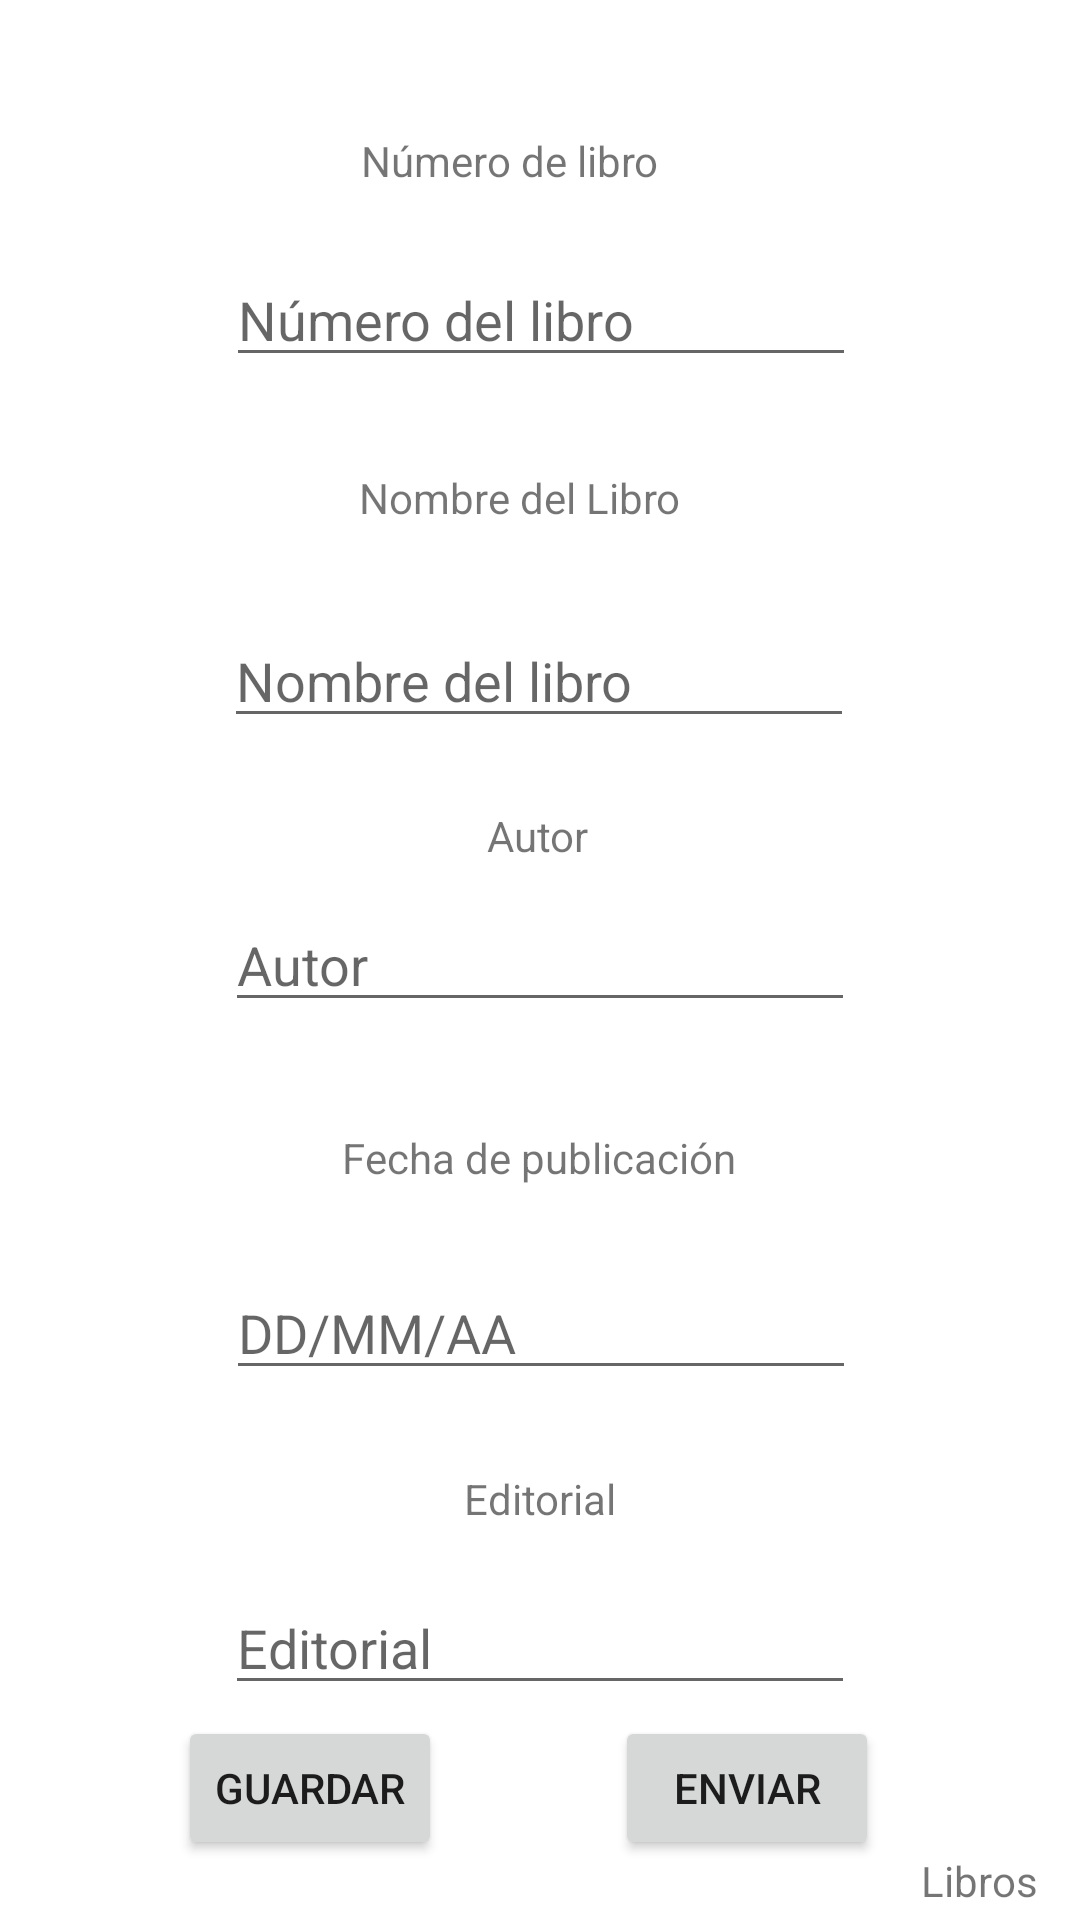

Android layout source for this screen:
<!-- AndroidManifest.xml: application theme Theme.PDM_2022_I_P1_GRUPO4 -->
<!-- res/layout/activity_libros.xml -->
<?xml version="1.0" encoding="utf-8"?>
<androidx.constraintlayout.widget.ConstraintLayout xmlns:android="http://schemas.android.com/apk/res/android"
    xmlns:app="http://schemas.android.com/apk/res-auto"
    xmlns:tools="http://schemas.android.com/tools"
    android:layout_width="match_parent"
    android:layout_height="match_parent"
    android:background="@drawable/bg_color"
    tools:context=".Libros">

    <Button
        android:id="@+id/btnEnviar"
        android:layout_width="wrap_content"
        android:layout_height="wrap_content"
        android:text="Enviar"
        app:layout_constraintBottom_toBottomOf="parent"
        app:layout_constraintEnd_toEndOf="parent"
        app:layout_constraintHorizontal_bias="0.754"
        app:layout_constraintStart_toStartOf="parent"
        app:layout_constraintTop_toTopOf="parent"
        app:layout_constraintVertical_bias="0.966" />

    <ImageView
        android:id="@+id/image"
        android:layout_width="113dp"
        android:layout_height="101dp"
        app:layout_constraintBottom_toBottomOf="parent"
        app:layout_constraintEnd_toEndOf="parent"
        app:layout_constraintHorizontal_bias="0.0"
        app:layout_constraintStart_toStartOf="parent"
        app:layout_constraintTop_toTopOf="parent"
        app:layout_constraintVertical_bias="0.004"
        app:srcCompat="@drawable/research_books" />

    <TextView
        android:id="@+id/textView"
        android:layout_width="wrap_content"
        android:layout_height="wrap_content"
        android:text="Libros"
        app:layout_constraintBottom_toBottomOf="parent"
        app:layout_constraintEnd_toEndOf="parent"
        app:layout_constraintHorizontal_bias="0.956"
        app:layout_constraintStart_toStartOf="parent"
        app:layout_constraintTop_toTopOf="parent"
        app:layout_constraintVertical_bias="0.994" />

    <TextView
        android:id="@+id/txvNombreLibro"
        android:layout_width="wrap_content"
        android:layout_height="wrap_content"
        android:text="Nombre del Libro"
        app:layout_constraintBottom_toBottomOf="parent"
        app:layout_constraintEnd_toEndOf="parent"
        app:layout_constraintHorizontal_bias="0.473"
        app:layout_constraintStart_toStartOf="parent"
        app:layout_constraintTop_toTopOf="parent"
        app:layout_constraintVertical_bias="0.252" />

    <TextView
        android:id="@+id/txvNombreAutor"
        android:layout_width="wrap_content"
        android:layout_height="wrap_content"
        android:text="Autor"
        app:layout_constraintBottom_toBottomOf="parent"
        app:layout_constraintEnd_toEndOf="parent"
        app:layout_constraintHorizontal_bias="0.498"
        app:layout_constraintStart_toStartOf="parent"
        app:layout_constraintTop_toTopOf="parent"
        app:layout_constraintVertical_bias="0.433" />

    <TextView
        android:id="@+id/txvFecha"
        android:layout_width="wrap_content"
        android:layout_height="wrap_content"
        android:text="Fecha de publicación"
        app:layout_constraintBottom_toBottomOf="parent"
        app:layout_constraintEnd_toEndOf="parent"
        app:layout_constraintHorizontal_bias="0.498"
        app:layout_constraintStart_toStartOf="parent"
        app:layout_constraintTop_toTopOf="parent"
        app:layout_constraintVertical_bias="0.606"
        />

    <TextView
        android:id="@+id/txvEditorial"
        android:layout_width="wrap_content"
        android:layout_height="wrap_content"
        android:text="Editorial"
        app:layout_constraintBottom_toBottomOf="parent"
        app:layout_constraintEnd_toEndOf="parent"
        app:layout_constraintStart_toStartOf="parent"
        app:layout_constraintTop_toTopOf="parent"
        app:layout_constraintVertical_bias="0.789"
        />

    <TextView
        android:id="@+id/txvIDLibro"
        android:layout_width="wrap_content"
        android:layout_height="wrap_content"
        android:text="Número de libro"
        app:layout_constraintBottom_toBottomOf="parent"
        app:layout_constraintEnd_toEndOf="parent"
        app:layout_constraintHorizontal_bias="0.461"
        app:layout_constraintStart_toStartOf="parent"
        app:layout_constraintTop_toTopOf="parent"
        app:layout_constraintVertical_bias="0.071" />

    <EditText
        android:id="@+id/txtIdLibro"
        android:layout_width="wrap_content"
        android:layout_height="wrap_content"
        android:ems="10"
        android:hint="Número del libro"
        android:inputType="textPersonName"
        app:layout_constraintBottom_toBottomOf="parent"
        app:layout_constraintEnd_toEndOf="parent"
        app:layout_constraintHorizontal_bias="0.502"
        app:layout_constraintStart_toStartOf="parent"
        app:layout_constraintTop_toTopOf="parent"
        app:layout_constraintVertical_bias="0.141" />

    <EditText
        android:id="@+id/txtNombreLibro"
        android:layout_width="wrap_content"
        android:layout_height="wrap_content"
        android:ems="10"
        android:inputType="textPersonName"
        android:hint="Nombre del libro"
        app:layout_constraintBottom_toBottomOf="parent"
        app:layout_constraintEnd_toEndOf="parent"
        app:layout_constraintHorizontal_bias="0.497"
        app:layout_constraintStart_toStartOf="parent"
        app:layout_constraintTop_toTopOf="parent"
        app:layout_constraintVertical_bias="0.342"
        />

    <EditText
        android:id="@+id/txtAutor"
        android:layout_width="wrap_content"
        android:layout_height="wrap_content"
        android:ems="10"
        android:inputType="textPersonName"
        android:hint="Autor"
        app:layout_constraintBottom_toBottomOf="parent"
        app:layout_constraintEnd_toEndOf="parent"
        app:layout_constraintStart_toStartOf="parent"
        app:layout_constraintTop_toTopOf="parent"
        />

    <EditText
        android:id="@+id/txtFecha"
        android:layout_width="wrap_content"
        android:layout_height="wrap_content"
        android:ems="10"
        android:inputType="textPersonName"
        android:hint="DD/MM/AA"
        app:layout_constraintBottom_toBottomOf="parent"
        app:layout_constraintEnd_toEndOf="parent"
        app:layout_constraintHorizontal_bias="0.502"
        app:layout_constraintStart_toStartOf="parent"
        app:layout_constraintTop_toTopOf="parent"
        app:layout_constraintVertical_bias="0.705"
        />

    <EditText
        android:id="@+id/txtEditorial"
        android:layout_width="wrap_content"
        android:layout_height="wrap_content"
        android:layout_marginTop="18dp"
        android:ems="10"
        android:inputType="textPersonName"
        android:hint="Editorial"
        app:layout_constraintEnd_toEndOf="parent"
        app:layout_constraintStart_toStartOf="parent"
        app:layout_constraintTop_toBottomOf="@+id/txvEditorial"
        />

    <Button
        android:id="@+id/btnGuardar"
        android:layout_width="wrap_content"
        android:layout_height="wrap_content"
        android:text="Guardar"
        app:layout_constraintBottom_toBottomOf="parent"
        app:layout_constraintEnd_toEndOf="parent"
        app:layout_constraintHorizontal_bias="0.218"
        app:layout_constraintStart_toStartOf="parent"
        app:layout_constraintTop_toTopOf="parent"
        app:layout_constraintVertical_bias="0.966" />

    <ImageView
        android:id="@+id/imagenLibro"
        android:layout_width="113dp"
        android:layout_height="101dp"
        app:layout_constraintBottom_toBottomOf="parent"
        app:layout_constraintEnd_toEndOf="parent"
        app:layout_constraintHorizontal_bias="0.993"
        app:layout_constraintStart_toStartOf="parent"
        app:layout_constraintTop_toTopOf="parent"
        app:layout_constraintVertical_bias="0.004"
        app:srcCompat="@drawable/research_books" />
</androidx.constraintlayout.widget.ConstraintLayout>
<!-- resources referenced by this layout -->
<resources>
  <style name="Theme.PDM_2022_I_P1_GRUPO4" parent="Theme.MaterialComponents.DayNight.DarkActionBar">
          
          <item name="colorPrimary">@color/purple_500</item>
          <item name="colorPrimaryVariant">@color/purple_700</item>
          <item name="colorOnPrimary">@color/white</item>
          
          <item name="colorSecondary">@color/teal_200</item>
          <item name="colorSecondaryVariant">@color/teal_700</item>
          <item name="colorOnSecondary">@color/black</item>
          
          <item name="android:statusBarColor" tools:targetApi="l">?attr/colorPrimaryVariant</item>
          
      </style>
  <!-- not gathered from this repository: default colours our renderer supplied (Android Studio template values) -->
  <color name="purple_500">#FF6200EE</color>
  <color name="purple_700">#FF3700B3</color>
  <color name="teal_200">#FF03DAC5</color>
  <color name="teal_700">#FF018786</color>
  <color name="black">#FF000000</color>
  <color name="white">#FFFFFFFF</color>
</resources>
